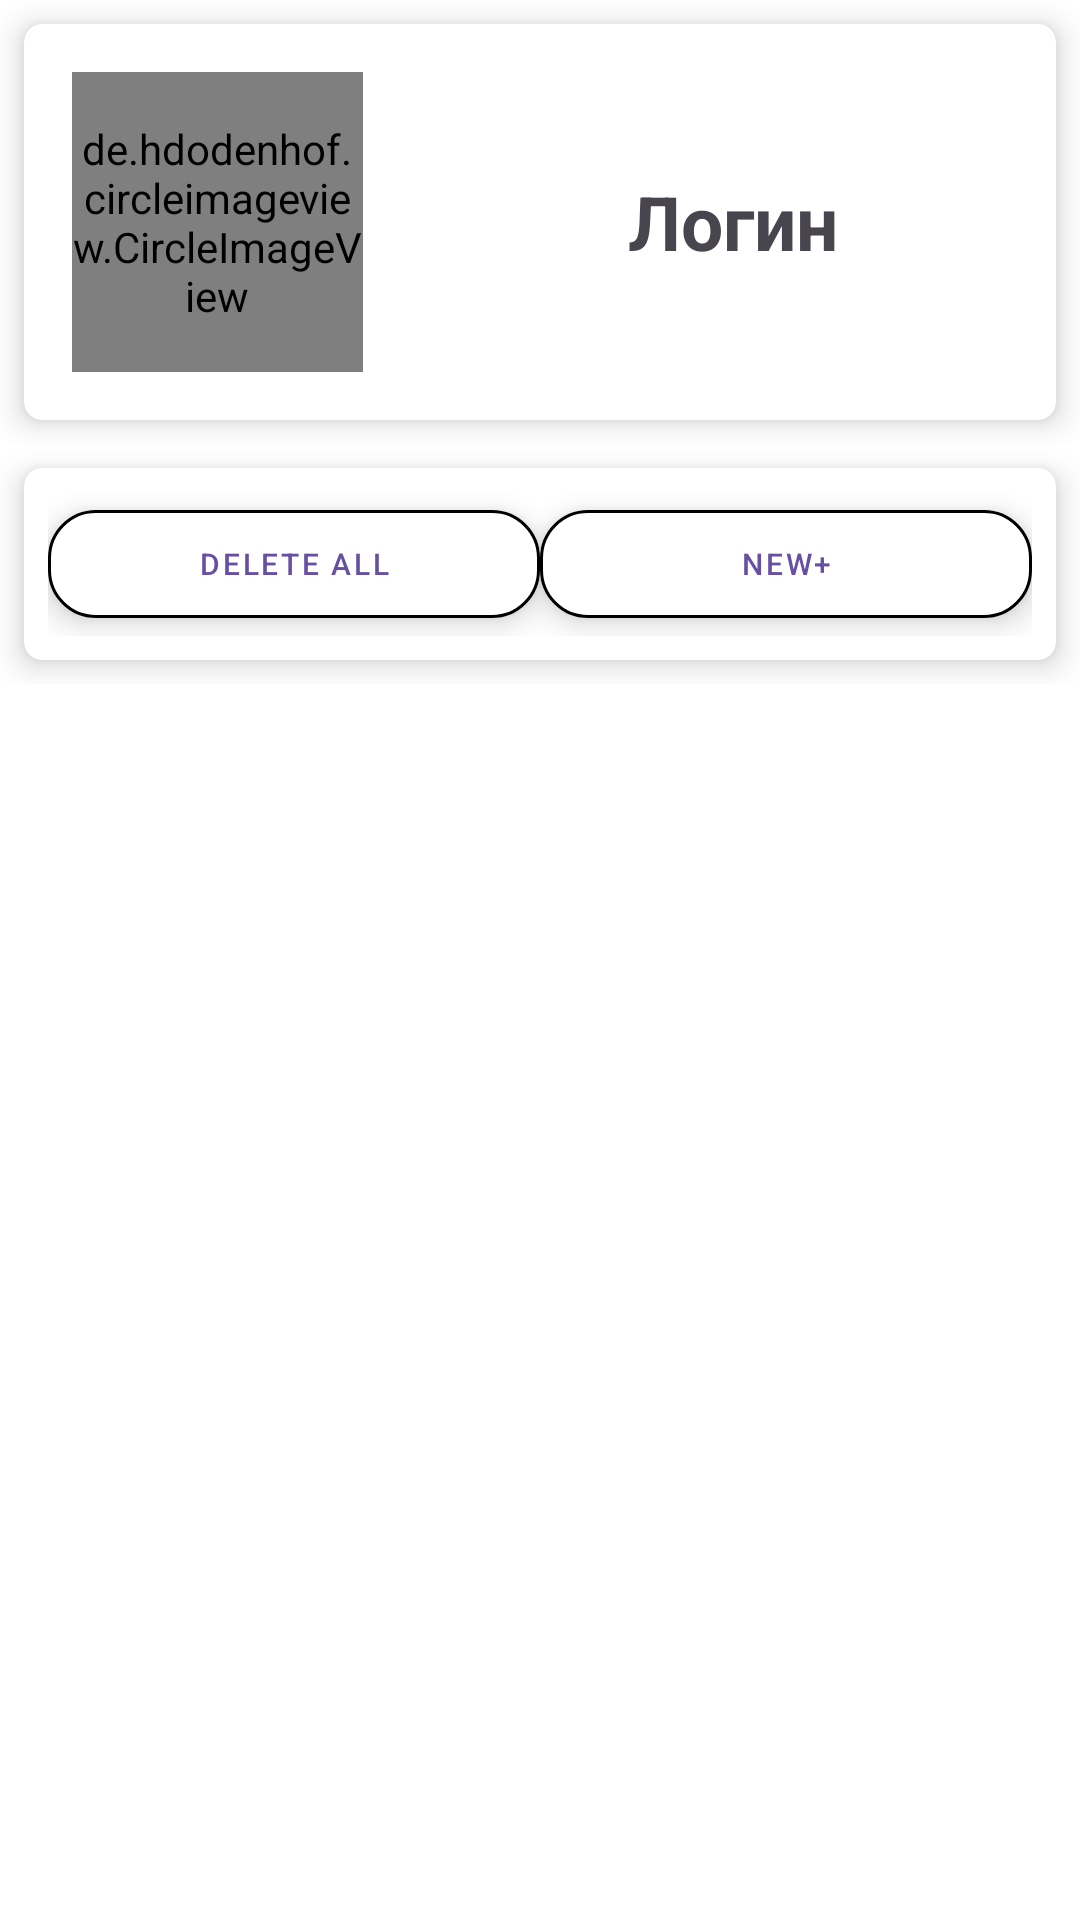

The Android layout XML behind this screen, and the referenced resources:
<!-- AndroidManifest.xml: application theme Theme.Samojlov_AV_Homework_Module_16_number_6_1_Koala -->
<!-- res/layout/fragment_notes.xml -->
<?xml version="1.0" encoding="utf-8"?>
<androidx.constraintlayout.widget.ConstraintLayout xmlns:android="http://schemas.android.com/apk/res/android"
    xmlns:app="http://schemas.android.com/apk/res-auto"
    xmlns:tools="http://schemas.android.com/tools"
    android:layout_width="match_parent"
    android:layout_height="match_parent"
    android:background="@color/white"
    tools:context=".ui.notes.NotesFragment">


    <LinearLayout
        android:id="@+id/container_notesTop"
        android:layout_width="match_parent"
        android:layout_height="wrap_content"
        android:orientation="vertical"
        app:layout_constraintEnd_toEndOf="parent"
        app:layout_constraintStart_toStartOf="parent"
        app:layout_constraintTop_toTopOf="parent">

        <include
            android:id="@+id/noteProfileItem"
            layout="@layout/profile_item"></include>

        <include
            android:id="@+id/buttomNotesItem"
            layout="@layout/new_delete_all_buttom_item"></include>

    </LinearLayout>
    <androidx.recyclerview.widget.RecyclerView
        android:id="@+id/listOfNotesRV"
        android:layout_width="match_parent"
        android:layout_height="@dimen/layout_width"
        app:layout_constraintStart_toStartOf="parent"
        app:layout_constraintEnd_toEndOf="parent"
        app:layout_constraintTop_toBottomOf="@+id/container_notesTop"
        tools:listitem="@layout/note_item"></androidx.recyclerview.widget.RecyclerView>
</androidx.constraintlayout.widget.ConstraintLayout>
<!-- res/layout/profile_item.xml (included above) -->
<?xml version="1.0" encoding="utf-8"?>
<LinearLayout xmlns:android="http://schemas.android.com/apk/res/android"
    xmlns:app="http://schemas.android.com/apk/res-auto"
    android:layout_width="match_parent"
    android:layout_height="wrap_content"
    android:background="@color/white">

    <androidx.cardview.widget.CardView
        android:id="@+id/profile_itemCV"
        android:layout_width="match_parent"
        android:layout_height="wrap_content"
        android:layout_margin="@dimen/margin"
        app:cardBackgroundColor="@color/white"
        app:cardCornerRadius="@dimen/cardCornerRadius"
        app:cardElevation="@dimen/cardElevation">

        <LinearLayout
            android:layout_width="match_parent"
            android:layout_height="wrap_content"
            android:orientation="horizontal">

            <LinearLayout
                android:layout_width="match_parent"
                android:layout_height="@dimen/profile_item_image_size"
                android:layout_margin="@dimen/profile_item_image_margin"
                android:layout_weight="1"
                android:orientation="vertical">

                <de.hdodenhof.circleimageview.CircleImageView
                    android:id="@+id/profileImageItemIV"
                    android:layout_width="match_parent"
                    android:layout_height="match_parent"
                    android:src="@drawable/profile_icon_base"></de.hdodenhof.circleimageview.CircleImageView>

            </LinearLayout>


            <TextView
                android:id="@+id/loginProfileItemTV"
                android:layout_width="match_parent"
                android:layout_height="wrap_content"
                android:layout_gravity="center_vertical"
                android:layout_weight="0.6"
                android:gravity="center"
                android:hint="@string/loginProfileItemTV_Hint"
                android:textColor="@color/Blue"
                android:textColorHint="@color/Grey"
                android:textSize="@dimen/profile_item_login_text_size"
                android:textStyle="bold"></TextView>

        </LinearLayout>

    </androidx.cardview.widget.CardView>

</LinearLayout>
<!-- res/layout/new_delete_all_buttom_item.xml (included above) -->
<?xml version="1.0" encoding="utf-8"?>
<LinearLayout xmlns:android="http://schemas.android.com/apk/res/android"
    xmlns:app="http://schemas.android.com/apk/res-auto"
    android:layout_width="match_parent"
    android:layout_height="match_parent"
    android:orientation="vertical">

    <androidx.cardview.widget.CardView
        android:id="@+id/button_itemCV"
        android:layout_width="match_parent"
        android:layout_height="wrap_content"
        android:layout_margin="@dimen/margin"
        app:cardBackgroundColor="@color/white"
        app:cardCornerRadius="@dimen/cardCornerRadius"
        app:cardElevation="@dimen/cardElevation">

        <LinearLayout
            android:layout_width="match_parent"
            android:layout_height="wrap_content"
            android:orientation="horizontal"
            android:padding="@dimen/padding">

            <com.google.android.material.button.MaterialButton
                android:id="@+id/delete_new_delete_all_buttom_itemBT"
                style="@style/Widget.MaterialComponents.Button.OutlinedButton"
                android:layout_width="match_parent"
                android:layout_height="wrap_content"
                android:layout_weight="1"
                android:elevation="@dimen/cardElevation"
                android:text="@string/deleteProfileButtonBT_text"
                android:textColor="@color/Red"
                android:textSize="@dimen/button_text_size"
                app:backgroundTint="@color/white"
                app:cornerRadius="@dimen/alterDialog_cornerRadius_16dp"
                app:strokeColor="@color/Red"
                app:strokeWidth="@dimen/alterDialog_strokeWidth_1dp"
                app:tint="@color/white"></com.google.android.material.button.MaterialButton>
            <com.google.android.material.button.MaterialButton
                android:id="@+id/new_new_delete_all_buttom_itemBT"
                style="@style/Widget.MaterialComponents.Button.OutlinedButton"
                android:layout_width="match_parent"
                android:layout_height="wrap_content"
                android:layout_weight="1"
                android:elevation="@dimen/cardElevation"
                android:text="@string/newProfileButtonBT_Text"
                android:textColor="@color/Blue"
                android:textSize="@dimen/button_text_size"
                app:backgroundTint="@color/white"
                app:cornerRadius="@dimen/alterDialog_cornerRadius_16dp"
                app:strokeColor="@color/Blue"
                app:strokeWidth="@dimen/alterDialog_strokeWidth_1dp"
                app:tint="@color/white"></com.google.android.material.button.MaterialButton>

        </LinearLayout>

    </androidx.cardview.widget.CardView>

</LinearLayout>
<!-- res/layout/note_item.xml (included above) -->
<?xml version="1.0" encoding="utf-8"?>
<LinearLayout xmlns:android="http://schemas.android.com/apk/res/android"
    xmlns:app="http://schemas.android.com/apk/res-auto"
    android:layout_width="match_parent"
    android:layout_height="match_parent"
    android:background="@color/white"
    android:orientation="vertical">

    <androidx.cardview.widget.CardView
        android:id="@+id/note_itemCV"
        android:layout_width="match_parent"
        android:layout_height="wrap_content"
        android:layout_margin="@dimen/margin"
        app:cardBackgroundColor="@color/white"
        app:cardCornerRadius="@dimen/cardCornerRadius"
        app:cardElevation="@dimen/cardElevation">

        <LinearLayout
            android:layout_width="match_parent"
            android:layout_height="wrap_content"
            android:gravity="center"
            android:orientation="vertical">

            <LinearLayout
                android:layout_width="wrap_content"
                android:layout_height="wrap_content"
                android:layout_gravity="end"
                android:orientation="vertical">

                <CheckBox
                    android:id="@+id/noteCompletedCB"
                    android:layout_width="wrap_content"
                    android:layout_height="wrap_content"
                    android:layout_gravity="center"></CheckBox>

            </LinearLayout>

            <LinearLayout
                android:layout_width="match_parent"
                android:layout_height="wrap_content"
                android:layout_gravity="start"
                android:orientation="horizontal"
                android:padding="@dimen/note_item_padding_text">

                <LinearLayout
                    android:layout_width="wrap_content"
                    android:layout_height="@dimen/note_item_imageHeight_24dp"
                    android:orientation="vertical"
                    android:layout_weight="1">

                    <de.hdodenhof.circleimageview.CircleImageView
                        android:id="@+id/iconNotesItemIV"
                        android:layout_width="match_parent"
                        android:layout_height="match_parent"
                        android:src="@drawable/notes"></de.hdodenhof.circleimageview.CircleImageView>

                </LinearLayout>

                <TextView
                    android:id="@+id/timeTV"
                    android:layout_width="match_parent"
                    android:layout_height="wrap_content"
                    android:hint="@string/match_parent_Hint"
                    android:layout_weight="0.3"
                    android:textAlignment="center"
                    android:textColor="@color/black"
                    android:textColorHint="@color/Grey"
                    android:textSize="@dimen/note_item_textSizeTime"></TextView>


            </LinearLayout>

            <LinearLayout
                android:layout_width="match_parent"
                android:layout_height="wrap_content"
                android:orientation="vertical"
                android:padding="@dimen/note_item_padding_text">

                <TextView
                    android:id="@+id/noteTextItemTV"
                    android:layout_width="match_parent"
                    android:layout_height="wrap_content"
                    android:hint="@string/noteTextTV_Hint"
                    android:maxHeight="@dimen/note_item_maxHeightNote_150dp"
                    android:textColor="@color/black"
                    android:textColorHint="@color/Grey"
                    android:textSize="@dimen/note_item_textSizeNote_15sp"></TextView>

            </LinearLayout>

        </LinearLayout>

    </androidx.cardview.widget.CardView>
</LinearLayout>
<!-- resources referenced by this layout -->
<resources>
  <dimen name="alterDialog_cornerRadius_16dp">16dp</dimen>
  <dimen name="alterDialog_strokeWidth_1dp">1dp</dimen>
  <dimen name="button_text_size">10sp</dimen>
  <dimen name="cardCornerRadius">6dp</dimen>
  <dimen name="cardElevation">6dp</dimen>
  <dimen name="layout_width">0dp</dimen>
  <dimen name="margin">8dp</dimen>
  <dimen name="note_item_imageHeight_24dp">24dp</dimen>
  <dimen name="note_item_maxHeightNote_150dp">150dp</dimen>
  <dimen name="note_item_padding_text">4dp</dimen>
  <dimen name="note_item_textSizeNote_15sp">15sp</dimen>
  <dimen name="note_item_textSizeTime">12sp</dimen>
  <dimen name="padding">8dp</dimen>
  <dimen name="profile_item_image_margin">16dp</dimen>
  <dimen name="profile_item_image_size">100dp</dimen>
  <dimen name="profile_item_login_text_size">25sp</dimen>
  <!-- drawable notes: png bitmap (drawable, 57478 bytes) -->
  <!-- drawable profile_icon_base (drawable) -->
  <vector xmlns:android="http://schemas.android.com/apk/res/android" android:height="48dp" android:tint="#0000FF" android:viewportHeight="24" android:viewportWidth="24" android:width="48dp">
        
      <path android:fillColor="@android:color/white" android:pathData="M12,12c2.21,0 4,-1.79 4,-4s-1.79,-4 -4,-4 -4,1.79 -4,4 1.79,4 4,4zM12,14c-2.67,0 -8,1.34 -8,4v2h16v-2c0,-2.66 -5.33,-4 -8,-4z"/>
      
  </vector>
  <string name="deleteProfileButtonBT_text">Delete All</string>
  <string name="loginProfileItemTV_Hint">Логин</string>
  <string name="match_parent_Hint">время, дата</string>
  <string name="newProfileButtonBT_Text">New+</string>
  <string name="noteTextTV_Hint">Текст заметки</string>
  <style name="Theme.Samojlov_AV_Homework_Module_16_number_6_1_Koala" parent="Theme.MaterialComponents.DayNight.DarkActionBar">
          
          <item name="colorPrimary">@color/purple_500</item>
          <item name="colorPrimaryVariant">@color/purple_700</item>
          <item name="colorOnPrimary">@color/white</item>
          
          <item name="colorSecondary">@color/teal_200</item>
          <item name="colorSecondaryVariant">@color/teal_700</item>
          <item name="colorOnSecondary">@color/black</item>
          
          <item name="android:statusBarColor">?attr/colorPrimaryVariant</item>
          
      </style>
  <!-- not gathered from this repository: default colours our renderer supplied (Android Studio template values) -->
  <color name="purple_500">#FF6200EE</color>
  <color name="purple_700">#FF3700B3</color>
  <color name="teal_200">#FF03DAC5</color>
  <color name="teal_700">#FF018786</color>
  <color name="black">#FF000000</color>
  <color name="white">#FFFFFFFF</color>
</resources>
